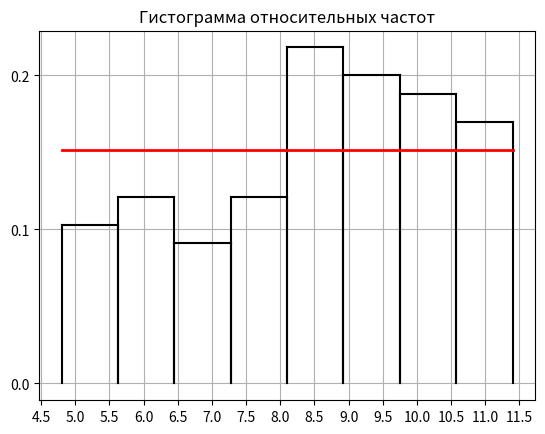
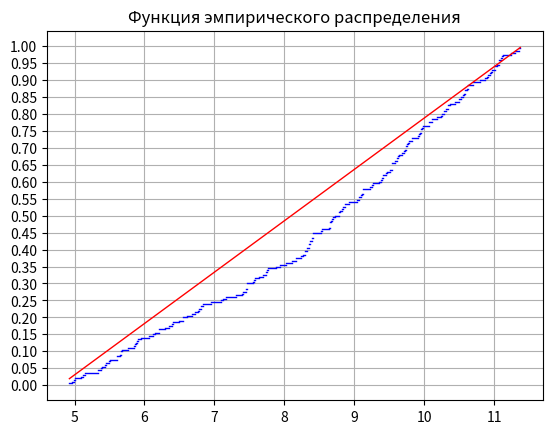

The matplotlib source for these figures, in order:
from math import factorial
from math import pow
from math import exp
from math import sqrt
import numpy as np
from numpy import random
import matplotlib.pyplot as plt
from matplotlib import ticker

a = 4.80
b = 11.40
m = 1+int(np.log2(200))
step = (b-a)/m
print("a =", a, "b =", b)
print("Число интервалов:", m)

#-------------------Выборка-------------------
x = [9.06637, 10.63287, 9.38052, 5.90265, 8.36229, 7.46246, 9.22999, 11.12990, 7.74344, 8.23641,
     10.23974, 8.65753, 10.31492, 5.77011, 9.06352, 5.89908, 9.51432, 11.04096, 7.16970, 10.62269,
     8.68146, 8.80163, 11.01905, 7.46718, 5.60393, 7.45861, 8.40483, 7.10081, 8.35884, 10.06620,
     7.45652, 6.78629, 10.34272, 9.68421, 6.77227, 10.95366, 10.07012, 9.83177, 8.86771, 7.73602,
     9.54496, 5.14570, 11.07083, 9.94659, 5.11866, 5.65523, 10.49462, 7.38903, 9.91209, 7.87691,
     9.70982, 5.66100, 10.55692, 9.34732, 8.70178, 11.35804, 8.87077, 6.40841, 5.38011, 9.98357,
     7.57516, 5.66266, 9.10797, 8.65695, 4.92686, 10.96459, 7.31206, 9.25729, 9.63827, 11.10923,
     10.28499, 4.98807, 6.39409, 10.58172, 10.94332, 8.02038, 11.37420, 8.35067, 5.38744, 5.67215,
     8.11671, 6.21146, 9.78579, 7.69654, 11.24279, 5.85655, 10.24765, 9.95989, 11.29313, 7.40333,
     9.61967, 10.87345, 8.29969, 9.72384, 8.82230, 10.37258, 5.43496, 8.92372, 6.12193, 7.93566,
     10.11358, 9.95562, 6.21033, 9.73457, 8.26572, 9.92023, 10.61348, 9.53509, 8.65720, 8.31748,
     11.01478, 7.55985, 6.67577, 6.06968, 10.90355, 8.78649, 6.61031, 9.60763, 9.53298, 10.52322,
     10.49933, 9.27514, 8.16756, 9.82259, 9.44682, 8.66843, 6.54428, 7.75952, 5.33272, 8.52964,
     9.74318, 10.18936, 9.54297, 6.49036, 8.39558, 9.03631, 9.09554, 6.80678, 9.40526, 9.76093,
     8.40743, 10.28293, 8.78167, 10.80244, 9.39794, 11.06438, 10.57489, 7.75407, 11.06339, 9.47014,
     8.54564, 6.55534, 9.12721, 10.69918, 5.87853, 8.84257, 5.00541, 5.61083, 10.33623, 5.94694,
     7.46565, 6.81472, 5.08585, 8.29280, 6.72370, 9.12235, 9.58105, 4.95994, 9.77557, 8.41629,
     5.45537, 7.63342, 6.84002, 6.34953, 7.13011, 10.11514, 9.41346, 6.29764, 5.86630, 8.71985,
     5.49108, 9.61422, 8.64540, 8.32258, 8.17089, 7.55450, 5.33313, 10.58274, 11.09234, 9.96410,
     10.69865, 6.95793, 8.37394, 9.12093, 10.44546, 10.90996, 6.15187, 5.50088, 11.35110, 8.39406]
print("Bыборка:")
print(x)

#-------------------Упорядоченная выборка-------------------
xs = np.sort(x)
print("Упорядоченная выборка")
print(xs)

arr = [0]*9
for k in range(m+1):
    arr[k] = np.round(a + k*step, 5)
print (arr)
#-------------------n_i-------------------
n_i = [0]*m
for j in range(200):
    if (arr[0] <= x[j] <= arr[1]):
        n_i[0] += 1
for k in range(1, m):
    for j in range(200):
        if (arr[k] < x[j] <= arr[k+1]):
            n_i[k] += 1

#-------------------w_i-------------------
w_i = [0]*m
for k in range(m):
    w_i[k] = round(n_i[k]/200, 5)

#-------------------x_i*-------------------
x_i = [0]*m
for k in range(m):
    x_i[k] = np.round((arr[k]+arr[k+1])/2, 5)

#-------------------Таблица 4.1-------------------
print("Таблица 4.1")
for k in range(m):
    print ("Интервал[", arr[k], ",", arr[k+1], "]:", "x _", k, "* =", x_i[k], "n_k =", n_i[k], "w_k =", w_i[k])
print ("sum(n_k) =", sum(n_i), "sum(w_k) =", sum(w_i))

#-------------------p*_k-------------------
p = 1/m

#-------------------|w_k-p*_k|-------------------
razn = [0]*m
for k in range(m):
    razn[k] = np.round(abs(w_i[k]-p), 5)

#-------------------N|w_k-p*_k|^2/p*_k=-------------------
hi2 = [0]*m
for k in range(m):
    hi2[k] = np.round(200*razn[k]*razn[k]/p, 5)
hi2kr = 14.1

#-------------------Таблица 4.2-------------------
print("Таблица 4.2")
for k in range(m):
    print("Интервал[", arr[k], ",", arr[k + 1], "]:", "w_k=", w_i[k], "p*_k =", p, "|w_k-p*_k|=", razn[k],
          "N|w_k-p*_k|^2/p*_k=", hi2[k])
print("sum(w_k) =", sum(n_i), "sum(p*_k) =", p*8, "max|w_k-p*_k|=", max(razn), "sum(N|w_k-p*_k|^2/p*_k)=", np.round(sum(hi2)))

#-------------------Проверка гипотезы-------------------
if np.round(sum(hi2)) <= hi2kr:
    print(f"{np.round(sum(hi2))} <= {hi2kr} Гипотеза НЕ ПРОТИВОРЕЧИТ экспериментальным данным")
else:
    print(f"{np.round(sum(hi2))} > {hi2kr} Гипотеза ПРОТИВОРЕЧИТ экспериментальным данным")

#-------------------Графики-------------------
fig, ox = plt.subplots()
for k in range(m):
    h = round(w_i[k] / step, 5)
    ox.plot([arr[k], arr[k]], [0, h], 'k')
    ox.plot([arr[k], arr[k+1]], [h, h], 'k')
    ox.plot([arr[k+1], arr[k+1]], [h, 0], 'k')
ox.plot([a, b], [1/abs(b-a), 1/abs(b-a)], 'r', linewidth=2)
ox.yaxis.set_major_locator(ticker.MultipleLocator(0.1))
ox.xaxis.set_major_locator(ticker.MultipleLocator(0.5))
plt.title("Гистограмма относительных частот")
plt.grid()
plt.show()


#-------------------Задание 3.5-------------------

#-------------------График функции эмпирического распределения-------------------
fig, sec = plt.subplots()
sec.xaxis.set_major_locator(ticker.MultipleLocator(1))
sec.yaxis.set_major_locator(ticker.MultipleLocator(0.05))
for k in range(xs.size - 1):
    sec.plot([xs[k], xs[k+1]], [(k+1)/200, (k+1)/200], 'b', linewidth=1) #выборочная
sec.plot(xs, (xs-a)/(b-a), 'r', linewidth=1) #
plt.title("Функция эмпирического распределения")
plt.grid(True)
plt.show()

#-------------------D_N-------------------
DN = 0
x_ = 0
j = 0 #x*
for k in range(xs.size):
    buf =max(abs((k+1)/200 - (xs[k]-a)/(b-a)), abs(k/200 - (xs[k]-a)/(b-a)))
    if (buf > DN):
        DN = buf
        x_ = xs[k]
        j = k+1

#-------------------Таблиза 5.1-------------------

print("a=", a, "b=", b, "N=", 200, "D_N=", np.round(DN, 5), "DNsqrt(N)=", np.round(DN*np.sqrt(200), 5),
      "x*0=", x_, "F(x*)=", np.round((x_ - a) / (b - a), 5), "FN(x*)=", np.round(((j) / 200), 5), "FN(x* - 0)=", np.round((j - 1) / 200, 5))